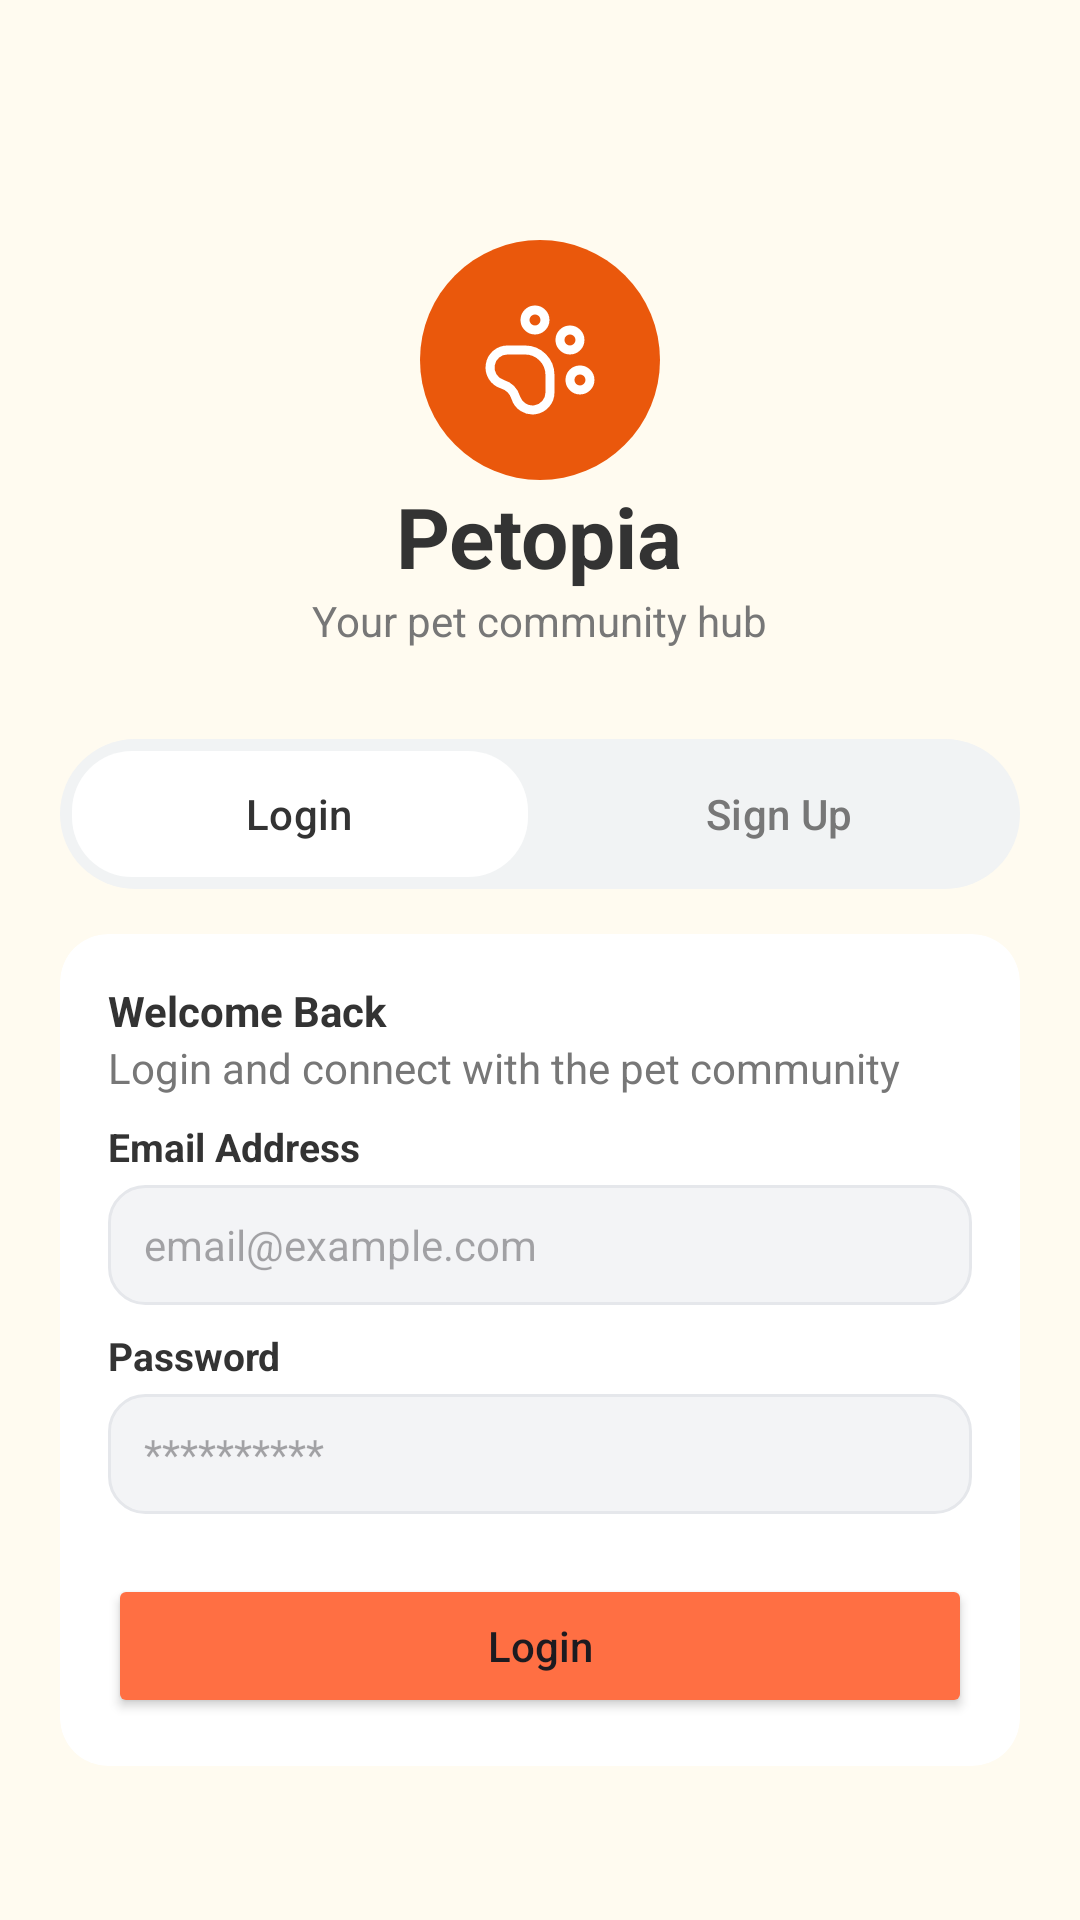

Reconstruct the res/layout file that produces this screen, plus the resources it refers to.
<!-- AndroidManifest.xml: application theme Theme.Petopia -->
<!-- res/layout/fragment_auth.xml -->
<LinearLayout xmlns:android="http://schemas.android.com/apk/res/android"
    xmlns:app="http://schemas.android.com/apk/res-auto"
    android:id="@+id/authFragment"
    android:layout_width="match_parent"
    android:layout_height="match_parent"
    android:background="@color/auth_background"
    android:gravity="center_horizontal"
    android:orientation="vertical"
    android:padding="20dp">

    <ImageView
        android:layout_width="80dp"
        android:layout_height="80dp"
        android:layout_marginTop="60dp"
        android:src="@drawable/ic_paw_logo" />

    <TextView
        android:layout_width="wrap_content"
        android:layout_height="wrap_content"
        android:text="@string/app_name"
        android:textColor="@color/text_primary"
        android:textSize="28sp"
        android:textStyle="bold" />

    <TextView
        android:layout_width="wrap_content"
        android:layout_height="wrap_content"
        android:text="@string/app_subtitle"
        android:textColor="@color/text_secondary" />

    <com.google.android.material.tabs.TabLayout
        android:id="@+id/authModeTabLayout"
        android:layout_width="match_parent"
        android:layout_height="50dp"
        android:layout_marginTop="30dp"
        android:background="@drawable/tab_background"
        app:tabIndicator="@drawable/tab_selector"
        app:tabIndicatorColor="@null"
        app:tabIndicatorFullWidth="true"
        app:tabIndicatorGravity="stretch"
        app:tabIndicatorHeight="50dp"
        app:tabRippleColor="@android:color/transparent"
        app:tabSelectedTextColor="@color/text_primary"
        app:tabTextColor="@color/text_secondary">

        <com.google.android.material.tabs.TabItem
            android:layout_width="wrap_content"
            android:layout_height="wrap_content"
            android:text="@string/login_tab" />

        <com.google.android.material.tabs.TabItem
            android:layout_width="wrap_content"
            android:layout_height="wrap_content"
            android:text="@string/signup_tab" />
    </com.google.android.material.tabs.TabLayout>


    <androidx.cardview.widget.CardView
        android:layout_width="match_parent"
        android:layout_height="wrap_content"
        android:layout_marginTop="15dp"
        app:cardCornerRadius="16dp"
        app:cardElevation="1dp">

        <LinearLayout
            android:layout_width="match_parent"
            android:layout_height="wrap_content"
            android:orientation="vertical"
            android:padding="16dp">

            <TextView
                android:id="@+id/formTitleText"
                android:layout_width="wrap_content"
                android:layout_height="wrap_content"
                android:text="@string/welcome_back"
                android:textColor="@color/text_primary"
                android:textStyle="bold" />

            <TextView
                android:id="@+id/formDescriptionText"
                android:layout_width="wrap_content"
                android:layout_height="wrap_content"
                android:text="@string/login_description"
                android:textColor="@color/text_secondary" />

            <TextView
                style="@style/LabelStyle"
                android:text="@string/email_address_label" />

            <EditText
                android:id="@+id/emailInput"
                style="@style/InputStyle"
                android:hint="@string/email_example_hint"
                android:inputType="textEmailAddress" />

            <TextView
                style="@style/LabelStyle"
                android:text="@string/password_label" />

            <EditText
                android:id="@+id/passwordInput"
                style="@style/InputStyle"
                android:hint="@string/password_hint"
                android:inputType="textPassword" />

            <LinearLayout
                android:id="@+id/signupFieldsContainer"
                android:layout_width="match_parent"
                android:layout_height="wrap_content"
                android:orientation="vertical"
                android:visibility="gone">

                <LinearLayout
                    android:layout_width="match_parent"
                    android:layout_height="wrap_content"
                    android:gravity="center_vertical"
                    android:orientation="horizontal">

                    <LinearLayout
                        android:layout_width="0dp"
                        android:layout_height="wrap_content"
                        android:layout_weight="1"
                        android:orientation="vertical">

                        <TextView
                            style="@style/LabelStyle"
                            android:text="@string/username_label" />

                        <EditText
                            android:id="@+id/usernameInput"
                            style="@style/InputStyle"
                            android:hint="@string/unique_name_hint" />
                    </LinearLayout>

                    <FrameLayout
                        android:id="@+id/profileImageContainer"
                        android:layout_width="70dp"
                        android:layout_height="70dp"
                        android:clipChildren="false"
                        android:clipToPadding="false">

                        <com.google.android.material.imageview.ShapeableImageView
                            android:id="@+id/profilePictureImage"
                            android:layout_width="match_parent"
                            android:layout_height="match_parent"
                            android:background="@color/tab_background"
                            android:paddingLeft="12dp"
                            android:paddingTop="12dp"
                            android:src="@drawable/ic_user_profile"
                            app:shapeAppearanceOverlay="@style/CircleImage"
                            app:strokeColor="@color/white"
                            app:strokeWidth="2dp" />

                        <FrameLayout
                            android:layout_width="24dp"
                            android:layout_height="24dp"
                            android:layout_gravity="bottom|end"
                            android:background="@drawable/bg_camera_badge">

                            <ImageView
                                android:layout_width="13dp"
                                android:layout_height="13dp"
                                android:layout_gravity="center"
                                android:src="@drawable/ic_camera"
                                android:contentDescription="@string/change_photo" />
                        </FrameLayout>
                    </FrameLayout>
                </LinearLayout>

                <LinearLayout
                    android:layout_width="match_parent"
                    android:layout_height="wrap_content"
                    android:layout_marginTop="8dp"
                    android:orientation="horizontal">

                    <LinearLayout
                        android:layout_width="0dp"
                        android:layout_height="wrap_content"
                        android:layout_marginEnd="8dp"
                        android:layout_weight="1"
                        android:orientation="vertical">

                        <TextView
                            style="@style/LabelStyle"
                            android:text="@string/pets_label" />

                        <EditText
                            android:id="@+id/petCountInput"
                            style="@style/InputStyle"
                            android:hint="@string/pet_count_zero_hint"
                            android:inputType="number" />
                    </LinearLayout>

                    <LinearLayout
                        android:layout_width="0dp"
                        android:layout_height="wrap_content"
                        android:layout_marginStart="8dp"
                        android:layout_weight="1"
                        android:orientation="vertical">

                        <TextView
                            style="@style/LabelStyle"
                            android:text="@string/since_label" />

                        <EditText
                            android:id="@+id/petOwnerSinceInput"
                            style="@style/InputStyle"
                            android:focusable="false"
                            android:hint="@string/select_date"
                            android:inputType="none" />
                    </LinearLayout>
                </LinearLayout>
            </LinearLayout>

            <Button
                android:id="@+id/submitButton"
                android:layout_width="match_parent"
                android:layout_height="48dp"
                android:layout_marginTop="20dp"
                android:backgroundTint="@color/button_primary"
                android:text="@string/login_tab"
                android:textAllCaps="false" />
        </LinearLayout>
    </androidx.cardview.widget.CardView>
</LinearLayout>
<!-- resources referenced by this layout -->
<resources>
  <color name="auth_background">#FFFBF0</color>
  <color name="button_primary">#FF6F43</color>
  <color name="tab_background">#F1F3F4</color>
  <color name="text_primary">#333333</color>
  <color name="text_secondary">#777777</color>
  <color name="white">#FFFFFFFF</color>
  <!-- drawable bg_camera_badge (drawable) -->
  <?xml version="1.0" encoding="utf-8"?>
  <shape xmlns:android="http://schemas.android.com/apk/res/android"
      android:shape="oval">
      <solid android:color="@color/petopia_orange" />
      <stroke
          android:width="2dp"
          android:color="@color/white" />
  </shape>
  <!-- drawable tab_background (drawable) -->
  <?xml version="1.0" encoding="utf-8"?>
  <shape xmlns:android="http://schemas.android.com/apk/res/android"
      android:shape="rectangle">
      <solid android:color="@color/tab_background" />
      <corners android:radius="25dp" />
  </shape>
  <!-- drawable tab_selector (drawable) -->
  <?xml version="1.0" encoding="utf-8"?>
  <layer-list xmlns:android="http://schemas.android.com/apk/res/android">
      <item
          android:bottom="4dp"
          android:left="4dp"
          android:right="4dp"
          android:top="4dp">
          <shape android:shape="rectangle">
              <solid android:color="@color/white" /> <corners android:radius="20dp" />
          </shape>
      </item>
  </layer-list>
  <string name="app_name">Petopia</string>
  <string name="app_subtitle">Your pet community hub</string>
  <string name="change_photo">Change photo</string>
  <string name="email_address_label">Email Address</string>
  <string name="email_example_hint">email@example.com</string>
  <string name="login_description">Login and connect with the pet community</string>
  <string name="login_tab">Login</string>
  <string name="password_hint">**********</string>
  <string name="password_label">Password</string>
  <string name="pet_count_zero_hint">0</string>
  <string name="pets_label">Pets</string>
  <string name="select_date">Select Date</string>
  <string name="signup_tab">Sign Up</string>
  <string name="since_label">Since</string>
  <string name="unique_name_hint">Unique name</string>
  <string name="username_label">Username</string>
  <string name="welcome_back">Welcome Back</string>
  <style name="CircleImage">
          <item name="cornerSize">50%</item>
      </style>
  <style name="InputStyle">
          <item name="android:layout_width">match_parent</item>
          <item name="android:layout_height">40dp</item>
          <item name="android:layout_marginTop">4dp</item>
          <item name="android:background">@drawable/bg_input_field</item>
          <item name="android:paddingLeft">12dp</item>
          <item name="android:textSize">14sp</item>
      </style>
  <style name="LabelStyle">
          <item name="android:layout_width">wrap_content</item>
          <item name="android:layout_height">wrap_content</item>
          <item name="android:layout_marginTop">8dp</item>
          <item name="android:textSize">13sp</item>
          <item name="android:textStyle">bold</item>
          <item name="android:textColor">@color/text_primary</item>
      </style>
  <style name="Theme.Petopia" parent="Base.Theme.Petopia" />
  <color name="petopia_orange">#FF6F43</color>
  <color name="petopia_orange_dark">#ea580c</color>
  <color name="transparent">#00000000</color>
  <style name="Base.Theme.Petopia" parent="Theme.Material3.DayNight.NoActionBar">
          
          
      </style>
  <color name="gray_100">#F3F4F6</color>
  <color name="gray_200">#E5E7EB</color>
</resources>
